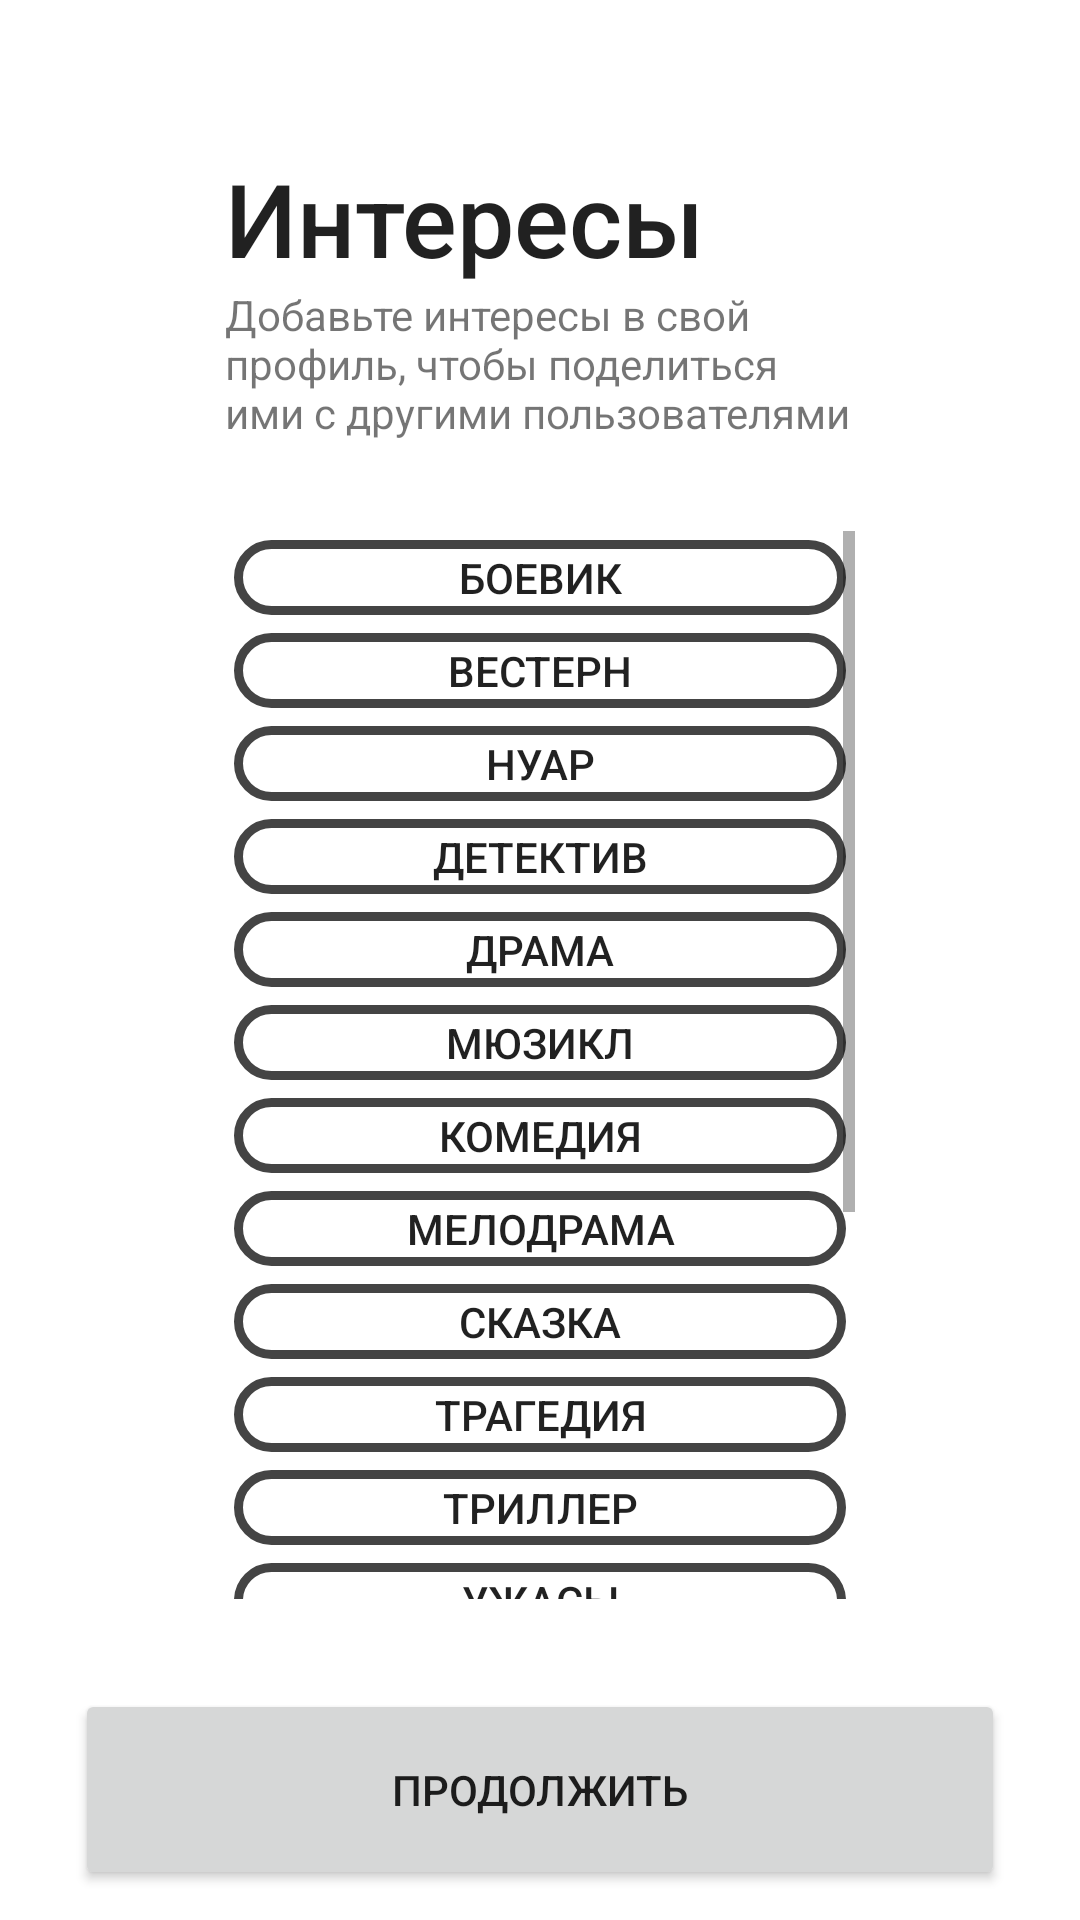

Reconstruct the res/layout file that produces this screen, plus the resources it refers to.
<!-- AndroidManifest.xml: application theme Theme.TinderFilms -->
<!-- res/layout/activity_reg_interested_in.xml -->
<?xml version="1.0" encoding="utf-8"?>
<RelativeLayout xmlns:android="http://schemas.android.com/apk/res/android"
    xmlns:tools="http://schemas.android.com/tools"
    android:layout_width="match_parent"
    android:layout_height="match_parent"
    tools:context=".regInterestedIn">

    <TextView
        android:id="@+id/InterestedInBigText"
        android:layout_width="wrap_content"
        android:layout_height="wrap_content"
        android:layout_alignStart="@id/InterestedInScroll"
        android:layout_marginTop="50sp"
        android:fontFamily="sans-serif-medium"
        android:text="@string/reg_header_interested_in"
        android:textAppearance="@style/TextAppearance.AppCompat.Large"
        android:textSize="34sp" />

    <TextView
        android:id="@+id/InterestedInWarning"
        android:layout_width="match_parent"
        android:layout_height="wrap_content"
        android:layout_below="@id/InterestedInBigText"
        android:layout_alignStart="@id/InterestedInScroll"
        android:layout_alignEnd="@id/InterestedInScroll"
        android:paddingHorizontal="0sp"
        android:text="@string/reg_warning_interested_in" />


    <ScrollView
        android:id="@+id/InterestedInScroll"
        android:layout_width="match_parent"
        android:layout_height="match_parent"
        android:layout_above="@+id/ContinueButton"
        android:layout_below="@id/InterestedInWarning"
        android:layout_marginHorizontal="75sp"
        android:layout_marginTop="30sp"
        android:layout_marginBottom="30sp">

        <GridLayout
            android:layout_width="match_parent"
            android:layout_height="wrap_content"
            android:orientation="vertical">

            <ToggleButton
                android:id="@+id/InterestedInActionButton"
                android:layout_width="match_parent"
                android:layout_height="25dp"
                android:layout_gravity="center"
                android:layout_margin="3sp"
                android:background="@drawable/custom_toggle_button"
                android:textOff="@string/reg_interested_in_action"
                android:textOn="@string/reg_interested_in_action" />

            <ToggleButton
                android:id="@+id/InterestedInWesternButton"
                android:layout_width="match_parent"
                android:layout_height="25dp"
                android:layout_gravity="center"
                android:layout_margin="3sp"
                android:background="@drawable/custom_toggle_button"
                android:textOff="@string/reg_interested_in_western"
                android:textOn="@string/reg_interested_in_western" />

            <ToggleButton
                android:id="@+id/InterestedInNoirButton"
                android:layout_width="match_parent"
                android:layout_height="25dp"
                android:layout_gravity="center"
                android:layout_margin="3sp"
                android:background="@drawable/custom_toggle_button"
                android:textOff="@string/reg_interested_in_noir"
                android:textOn="@string/reg_interested_in_noir" />

            <ToggleButton
                android:id="@+id/InterestedInDetectiveButton"
                android:layout_width="match_parent"
                android:layout_height="25dp"
                android:layout_gravity="center"
                android:layout_margin="3sp"
                android:background="@drawable/custom_toggle_button"
                android:textOff="@string/reg_interested_in_detective"
                android:textOn="@string/reg_interested_in_detective" />

            <ToggleButton
                android:id="@+id/InterestedInDramaButton"
                android:layout_width="match_parent"
                android:layout_height="25dp"
                android:layout_gravity="center"
                android:layout_margin="3sp"
                android:background="@drawable/custom_toggle_button"
                android:textOff="@string/reg_interested_in_drama"
                android:textOn="@string/reg_interested_in_drama" />

            <ToggleButton
                android:id="@+id/InterestedInMusicalButton"
                android:layout_width="match_parent"
                android:layout_height="25dp"
                android:layout_gravity="center"
                android:layout_margin="3sp"
                android:background="@drawable/custom_toggle_button"
                android:textOff="@string/reg_interested_in_musical"
                android:textOn="@string/reg_interested_in_musical" />

            <ToggleButton
                android:id="@+id/InterestedInComedyButton"
                android:layout_width="match_parent"
                android:layout_height="25dp"
                android:layout_gravity="center"
                android:layout_margin="3sp"
                android:background="@drawable/custom_toggle_button"
                android:textOff="@string/reg_interested_in_comedy"
                android:textOn="@string/reg_interested_in_comedy" />

            <ToggleButton
                android:id="@+id/InterestedInMelodramaButton"
                android:layout_width="match_parent"
                android:layout_height="25dp"
                android:layout_gravity="center"
                android:layout_margin="3sp"
                android:background="@drawable/custom_toggle_button"
                android:textOff="@string/reg_interested_in_melodrama"
                android:textOn="@string/reg_interested_in_melodrama" />

            <ToggleButton
                android:id="@+id/InterestedInFairyTailButton"
                android:layout_width="match_parent"
                android:layout_height="25dp"
                android:layout_gravity="center"
                android:layout_margin="3sp"
                android:background="@drawable/custom_toggle_button"
                android:textOff="@string/reg_interested_in_fairy_tale"
                android:textOn="@string/reg_interested_in_fairy_tale" />

            <ToggleButton
                android:id="@+id/InterestedInTragedyButton"
                android:layout_width="match_parent"
                android:layout_height="25dp"
                android:layout_gravity="center"
                android:layout_margin="3sp"
                android:background="@drawable/custom_toggle_button"
                android:textOff="@string/reg_interested_in_tragedy"
                android:textOn="@string/reg_interested_in_tragedy" />

            <ToggleButton
                android:id="@+id/InterestedInThrillerButton"
                android:layout_width="match_parent"
                android:layout_height="25dp"
                android:layout_gravity="center"
                android:layout_margin="3sp"
                android:background="@drawable/custom_toggle_button"
                android:textOff="@string/reg_interested_in_thriller"
                android:textOn="@string/reg_interested_in_thriller" />

            <ToggleButton
                android:id="@+id/InterestedInHorrorButton"
                android:layout_width="match_parent"
                android:layout_height="25dp"
                android:layout_gravity="center"
                android:layout_margin="3sp"
                android:background="@drawable/custom_toggle_button"
                android:textOff="@string/reg_interested_in_horror"
                android:textOn="@string/reg_interested_in_horror" />

            <ToggleButton
                android:id="@+id/InterestedInTragicomedyButton"
                android:layout_width="match_parent"
                android:layout_height="25dp"
                android:layout_gravity="center"
                android:layout_margin="3sp"
                android:background="@drawable/custom_toggle_button"
                android:textOff="@string/reg_interested_in_tragicomedy"
                android:textOn="@string/reg_interested_in_tragicomedy" />

            <ToggleButton
                android:id="@+id/InterestedInYoutubeButton"
                android:layout_width="match_parent"
                android:layout_height="25dp"
                android:layout_gravity="center"
                android:layout_margin="3sp"
                android:background="@drawable/custom_toggle_button"
                android:textOff="@string/reg_interested_in_youtube"
                android:textOn="@string/reg_interested_in_youtube" />

            <ToggleButton
                android:id="@+id/InterestedInFantasyButton"
                android:layout_width="match_parent"
                android:layout_height="25dp"
                android:layout_gravity="center"
                android:layout_margin="3sp"
                android:background="@drawable/custom_toggle_button"
                android:textOff="@string/reg_interested_in_fantasy"
                android:textOn="@string/reg_interested_in_fantasy" />

            <ToggleButton
                android:id="@+id/InterestedInGangsterButton"
                android:layout_width="match_parent"
                android:layout_height="25dp"
                android:layout_gravity="center"
                android:layout_margin="3sp"
                android:background="@drawable/custom_toggle_button"
                android:textOff="@string/reg_interested_in_gangster"
                android:textOn="@string/reg_interested_in_gangster" />
            <ToggleButton
                android:id="@+id/InterestedInHistoricalButton"
                android:layout_width="match_parent"
                android:layout_height="25dp"
                android:layout_gravity="center"
                android:layout_margin="3sp"
                android:background="@drawable/custom_toggle_button"
                android:textOff="@string/reg_interested_in_historical"
                android:textOn="@string/reg_interested_in_historical" />

            <ToggleButton
                android:id="@+id/InterestedInDisasterButton"
                android:layout_width="match_parent"
                android:layout_height="25dp"
                android:layout_gravity="center"
                android:layout_margin="3sp"
                android:background="@drawable/custom_toggle_button"
                android:textOff="@string/reg_interested_in_disaster"
                android:textOn="@string/reg_interested_in_disaster" />

        </GridLayout>
    </ScrollView>

    <Button
        android:id="@+id/ContinueButton"
        android:enabled="true"
        android:layout_width="match_parent"
        android:layout_height="67dp"
        android:layout_alignParentBottom="true"
        android:layout_marginHorizontal="25sp"
        android:layout_marginBottom="10sp"
        android:text="@string/continue_btn" />

</RelativeLayout>
<!-- resources referenced by this layout -->
<resources>
  <!-- drawable custom_toggle_button (drawable) -->
  <?xml version="1.0" encoding="utf-8"?>
  <selector xmlns:android="http://schemas.android.com/apk/res/android">
      <item android:drawable = "@drawable/ic_bookmark_black"
          android:state_checked="false"/>
      <item android:drawable="@drawable/ic_bookmark_border"
          android:state_checked="true"/>
  </selector>
  <string name="continue_btn">ПРОДОЛЖИТЬ</string>
  <string name="reg_header_interested_in">Интересы</string>
  <string name="reg_interested_in_action">Боевик</string>
  <string name="reg_interested_in_comedy">Комедия</string>
  <string name="reg_interested_in_detective">Детектив</string>
  <string name="reg_interested_in_disaster">Фильм-катастрофа</string>
  <string name="reg_interested_in_drama">Драма</string>
  <string name="reg_interested_in_fairy_tale">Сказка</string>
  <string name="reg_interested_in_fantasy">Фантастический фильм</string>
  <string name="reg_interested_in_gangster">Гангстерский фильм</string>
  <string name="reg_interested_in_historical">Исторический фильм</string>
  <string name="reg_interested_in_horror">Ужасы</string>
  <string name="reg_interested_in_melodrama">Мелодрама</string>
  <string name="reg_interested_in_musical">Мюзикл</string>
  <string name="reg_interested_in_noir">Нуар</string>
  <string name="reg_interested_in_thriller">Триллер</string>
  <string name="reg_interested_in_tragedy">Трагедия</string>
  <string name="reg_interested_in_tragicomedy">Трагикомедия</string>
  <string name="reg_interested_in_western">Вестерн</string>
  <string name="reg_interested_in_youtube">YouTube</string>
  <string name="reg_warning_interested_in">Добавьте интересы в свой профиль, чтобы поделиться ими с другими пользователями</string>
  <style name="Theme.TinderFilms" parent="Theme.MaterialComponents.DayNight.NoActionBar">
          
          <item name="android:windowBackground">@color/white</item>
          
          <item name="colorPrimary">@color/black</item>
          <item name="colorPrimaryVariant">@color/black</item>
          <item name="colorOnPrimary">@color/white</item>
          
          <item name="colorSecondary">@color/black</item>
          <item name="colorSecondaryVariant">@color/black</item>
          <item name="colorOnSecondary">@color/black</item>
          
          <item name="android:statusBarColor" tools:targetApi="l">?attr/colorPrimaryVariant</item>
          
      </style>
  <!-- drawable ic_bookmark_black (drawable) -->
  <?xml version="1.0" encoding="utf-8"?>
  <shape xmlns:android="http://schemas.android.com/apk/res/android" android:shape="rectangle">
      <stroke android:color="@color/light_gray" android:width="3dp"/>
      <corners android:radius="30dp"/>
  
  </shape>
  <!-- drawable ic_bookmark_border (drawable) -->
  <?xml version="1.0" encoding="utf-8"?>
  <shape xmlns:android="http://schemas.android.com/apk/res/android" android:shape="rectangle">
      <stroke android:color="@color/purple_500" android:width="3dp"/>
      <corners android:radius="30dp"/>
  
  
  </shape>
  <color name="white">#FFFFFFFF</color>
  <color name="black">#FF000000</color>
  <color name="light_gray">#444</color>
  <color name="purple_500">#FF6200EE</color>
</resources>
